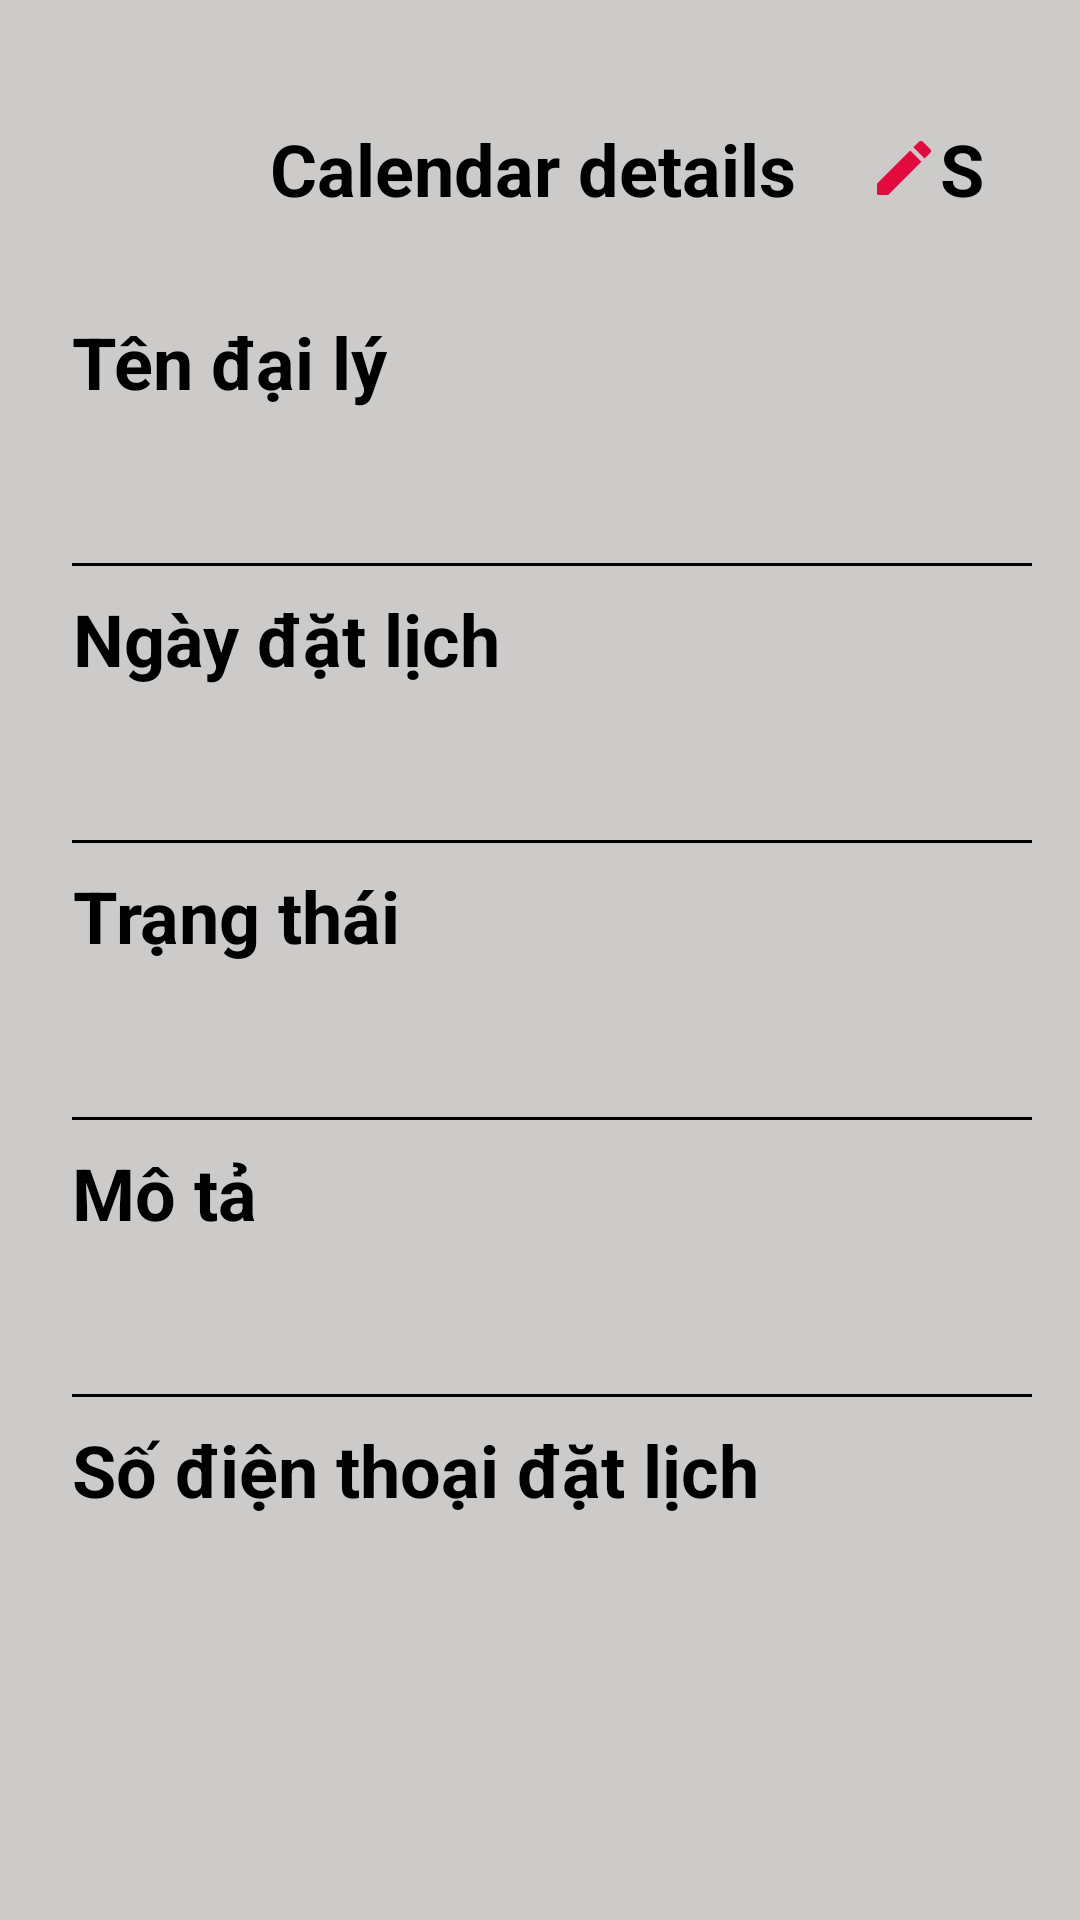

The Android layout XML behind this screen, and the referenced resources:
<!-- AndroidManifest.xml: application theme Theme.Do_an -->
<!-- res/layout/activity_chi_tiet_lich.xml -->
<?xml version="1.0" encoding="utf-8"?>
<LinearLayout xmlns:android="http://schemas.android.com/apk/res/android"
    xmlns:app="http://schemas.android.com/apk/res-auto"
    xmlns:tools="http://schemas.android.com/tools"
    android:layout_width="match_parent"
    android:layout_height="match_parent"
    android:background="#CDCACA"
    android:orientation="vertical"
    android:padding="16dp"
    tools:context=".ui.InfoUserActivity">
    <LinearLayout
        android:layout_width="match_parent"
        android:layout_height="wrap_content"
        android:layout_margin="16dp">

        <ImageButton
            android:id="@+id/imbbackADcal"
            android:layout_width="wrap_content"
            android:layout_height="44dp"

            android:layout_gravity="center_horizontal"
            android:background="@android:color/transparent"
            android:src="@drawable/round_arrow_back_ios_24" />

        <TextView
            android:layout_width="wrap_content"
            android:layout_height="wrap_content"
            android:gravity="center_horizontal"
            android:layout_marginLeft="50dp"
            android:padding="8dp"
            android:text="Calendar details"
            android:textColor="@color/black"
            android:textSize="24dp"
            android:textStyle="bold" />
        <TextView
            android:id="@+id/fixChitiet"
            android:layout_width="70dp"
            android:layout_height="wrap_content"
            android:text="Sửa"
            android:textSize="24dp"
            android:layout_marginLeft="16dp"
            android:textColor="@color/black"
            android:textStyle="bold"
            android:drawableLeft="@drawable/round_edit_24"/>

    </LinearLayout>

    <TextView
        android:layout_width="wrap_content"
        android:layout_height="wrap_content"
        android:gravity="center_horizontal"
        android:padding="8dp"
        android:text="Tên đại lý"
        android:textColor="@color/black"
        android:textSize="24dp"
        android:textStyle="bold" />
    <TextView
        android:id="@+id/nameCal"
        android:text=""
        android:textSize="20dp"
        android:layout_marginLeft="8dp"
        android:textColor="#736D6D"
        android:layout_width="match_parent"
        android:layout_height="wrap_content"/>
    <View
        android:layout_width="match_parent"
        android:layout_height="1dp"
        android:background="@color/black"
        android:layout_marginLeft="8dp"
        android:layout_marginTop="16dp"
        />
    <TextView
        android:layout_width="wrap_content"
        android:layout_height="wrap_content"
        android:gravity="center_horizontal"
        android:padding="8dp"
        android:inputType="phone"
        android:text="Ngày đặt lịch"
        android:textColor="@color/black"
        android:textSize="24dp"
        android:textStyle="bold" />
    <TextView
        android:id="@+id/dateCal"
        android:text=""
        android:textSize="20dp"
        android:layout_marginLeft="8dp"
        android:textColor="#736D6D"
        android:layout_width="match_parent"
        android:layout_height="wrap_content"/>
    <View
        android:layout_width="match_parent"
        android:layout_height="1dp"
        android:background="@color/black"
        android:layout_marginLeft="8dp"
        android:layout_marginTop="16dp"
        />
    <TextView
        android:layout_width="wrap_content"
        android:layout_height="wrap_content"
        android:gravity="center_horizontal"
        android:padding="8dp"
        android:text="Trạng thái"
        android:textColor="@color/black"
        android:textSize="24dp"
        android:textStyle="bold" />
    <TextView
        android:id="@+id/statusCal"
        android:textSize="20dp"
        android:layout_marginLeft="8dp"
        android:textColor="#736D6D"
        android:layout_width="match_parent"
        android:layout_height="wrap_content"/>
    <View
        android:layout_width="match_parent"
        android:layout_height="1dp"
        android:background="@color/black"
        android:layout_marginLeft="8dp"
        android:layout_marginTop="16dp"
        />
    <TextView
        android:layout_width="wrap_content"
        android:layout_height="wrap_content"
        android:gravity="center_horizontal"
        android:padding="8dp"
        android:text="Mô tả"
        android:textColor="@color/black"
        android:textSize="24dp"
        android:textStyle="bold" />
    <TextView
        android:id="@+id/motaCal"
        android:textSize="20dp"
        android:layout_marginLeft="8dp"
        android:textColor="#736D6D"
        android:layout_width="match_parent"
        android:layout_height="wrap_content"/>
    <View
        android:layout_width="match_parent"
        android:layout_height="1dp"
        android:background="@color/black"
        android:layout_marginLeft="8dp"
        android:layout_marginTop="16dp"
        />
    <TextView
        android:layout_width="wrap_content"
        android:layout_height="wrap_content"
        android:gravity="center_horizontal"
        android:padding="8dp"
        android:text="Số điện thoại đặt lịch"
        android:textColor="@color/black"
        android:textSize="24dp"
        android:textStyle="bold" />

    <TextView
        android:id="@+id/sdtCal"
        android:textSize="20dp"
        android:layout_marginLeft="8dp"
        android:textColor="#736D6D"
        android:layout_width="match_parent"
        android:layout_height="wrap_content"/>

</LinearLayout>
<!-- resources referenced by this layout -->
<resources>
  <color name="black">#FF000000</color>
  <!-- drawable round_edit_24 (drawable) -->
  <vector android:height="24dp" android:tint="#E30A40"
      android:viewportHeight="24" android:viewportWidth="24"
      android:width="24dp" xmlns:android="http://schemas.android.com/apk/res/android">
      <path android:fillColor="@android:color/white" android:pathData="M3,17.46v3.04c0,0.28 0.22,0.5 0.5,0.5h3.04c0.13,0 0.26,-0.05 0.35,-0.15L17.81,9.94l-3.75,-3.75L3.15,17.1c-0.1,0.1 -0.15,0.22 -0.15,0.36zM20.71,7.04c0.39,-0.39 0.39,-1.02 0,-1.41l-2.34,-2.34c-0.39,-0.39 -1.02,-0.39 -1.41,0l-1.83,1.83 3.75,3.75 1.83,-1.83z"/>
  </vector>
  <style name="Theme.Do_an" parent="Theme.MaterialComponents.DayNight.DarkActionBar">
          
          <item name="colorPrimary">@color/MomoColor</item>
          <item name="colorPrimaryVariant">@color/purple_700</item>
          <item name="colorOnPrimary">@color/white</item>
          
          <item name="colorSecondary">@color/teal_200</item>
          <item name="colorSecondaryVariant">@color/teal_700</item>
          <item name="colorOnSecondary">@color/black</item>
          
          <item name="android:statusBarColor">?attr/colorPrimaryVariant</item>
          
      </style>
  <color name="MomoColor">#B82C84</color>
  <color name="purple_700">#FF3700B3</color>
  <color name="white">#FFFFFFFF</color>
  <color name="teal_200">#FF03DAC5</color>
  <color name="teal_700">#FF018786</color>
</resources>
